2-way image classification set "processed" from GitHub (sumitranandsharma/qc); label vocabulary: normal, pneumonia.

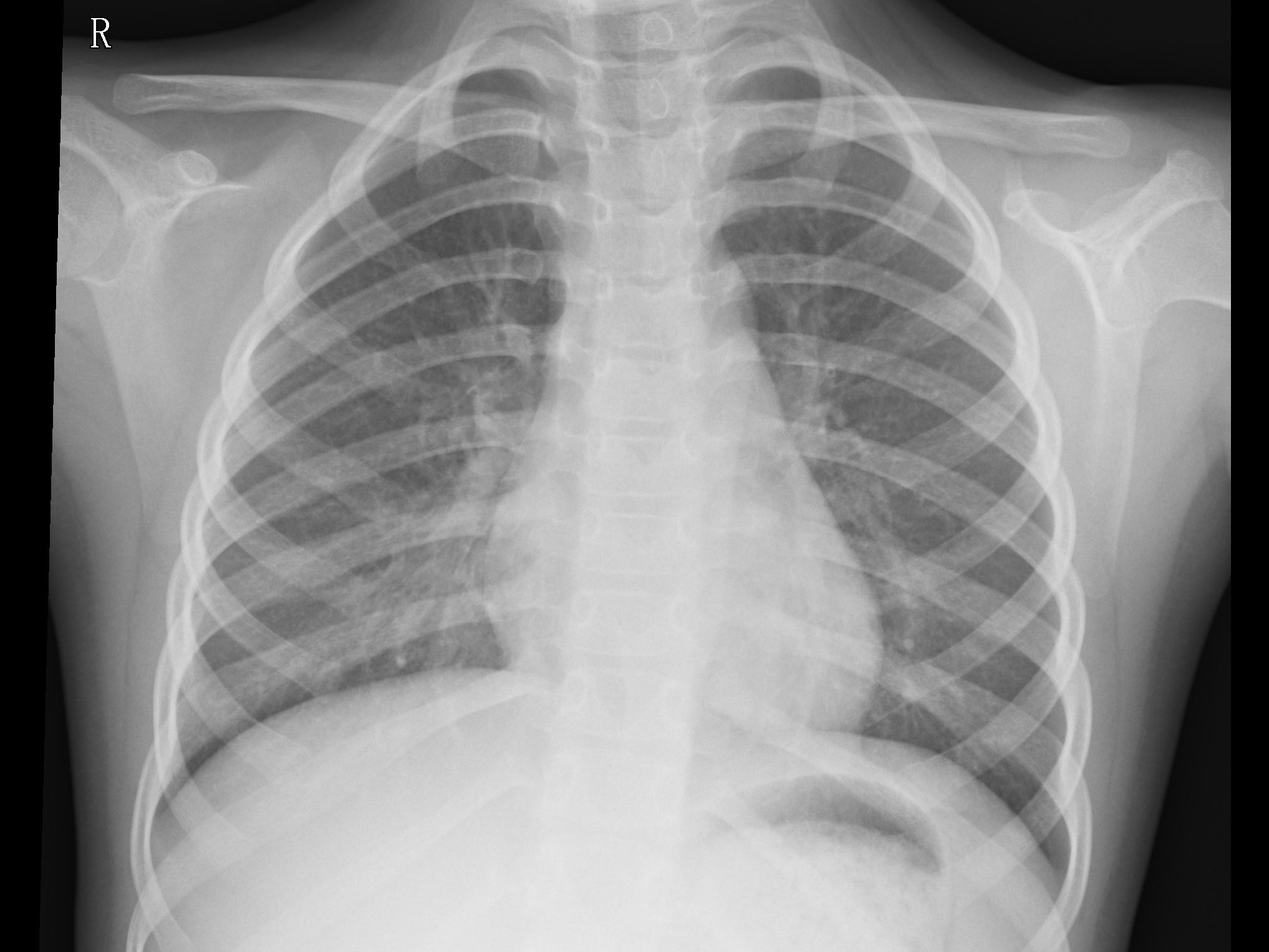
Label: normal

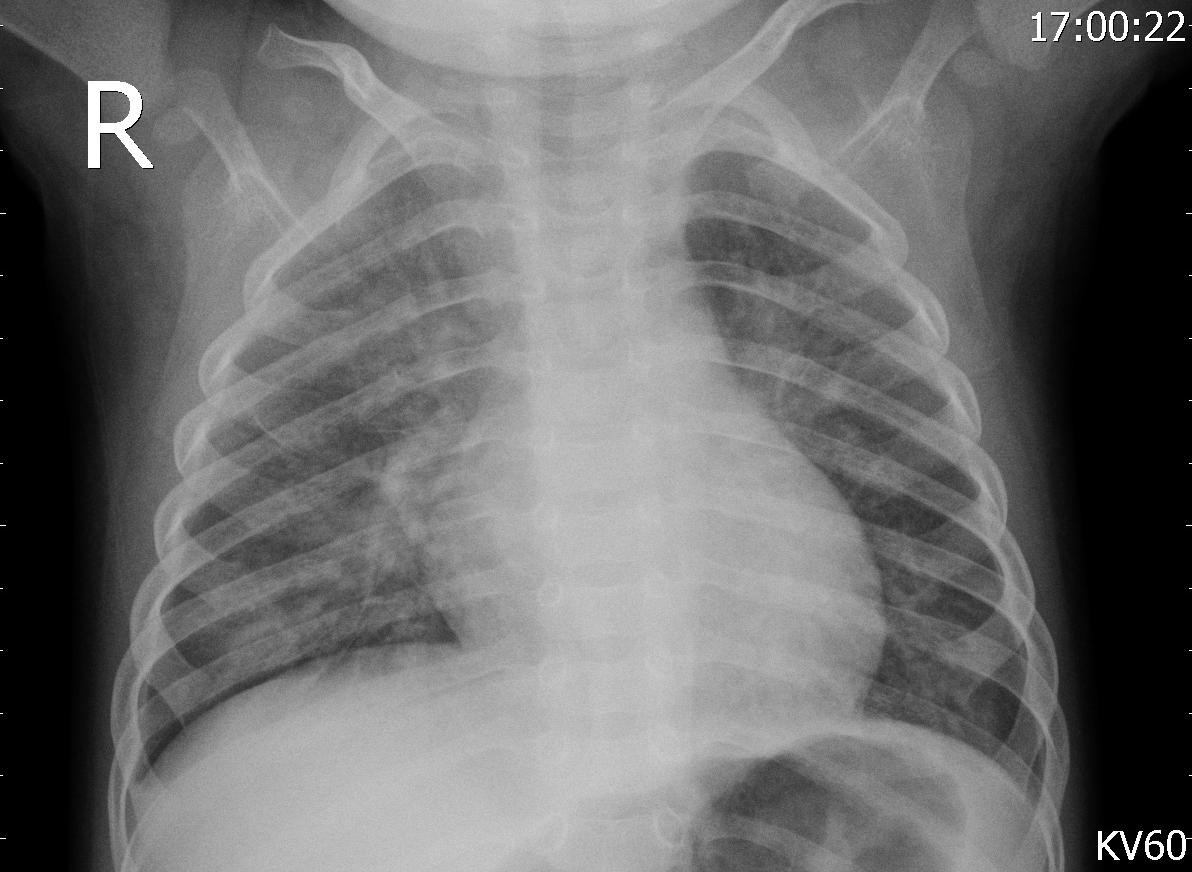
Label: pneumonia

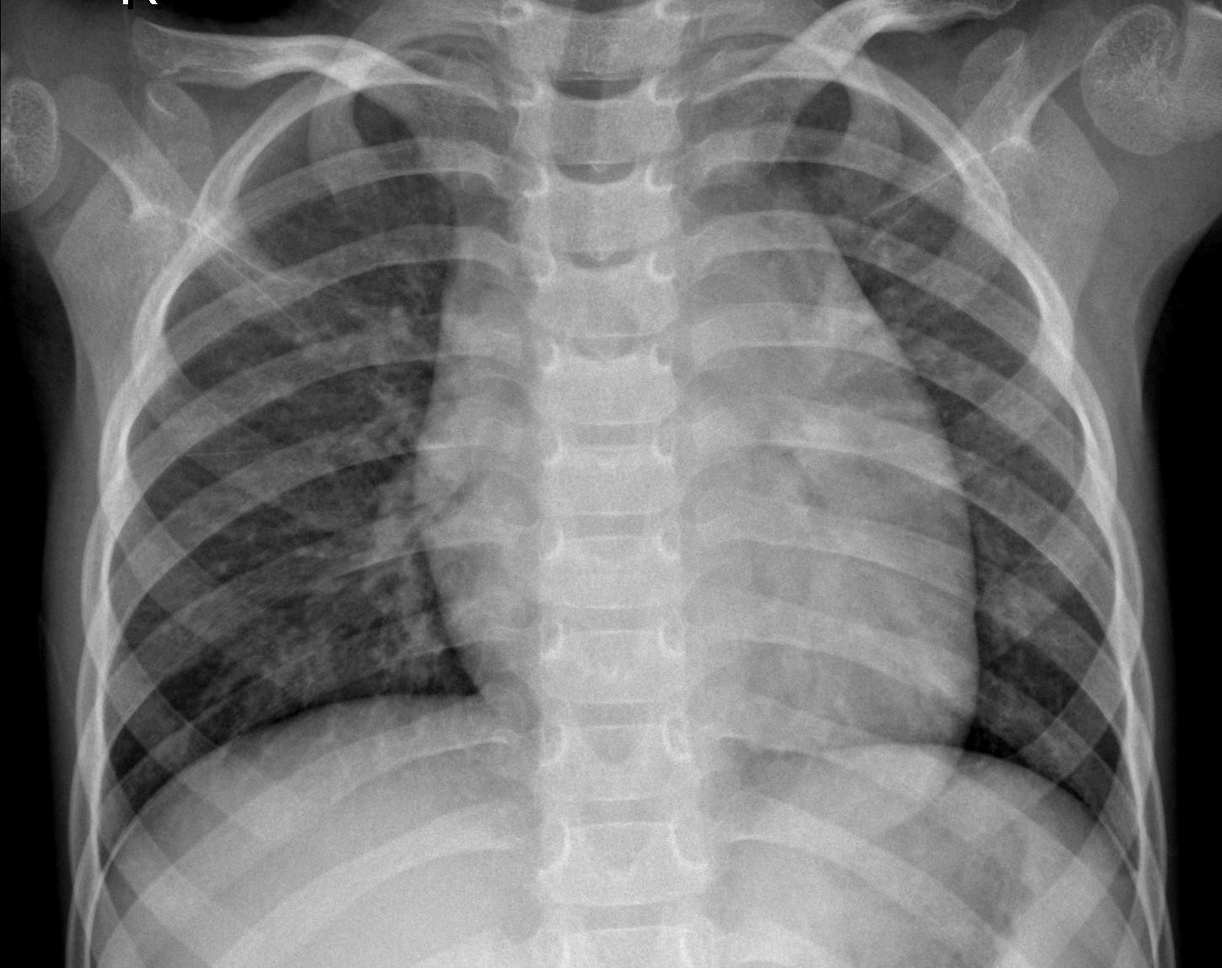
Label: normal

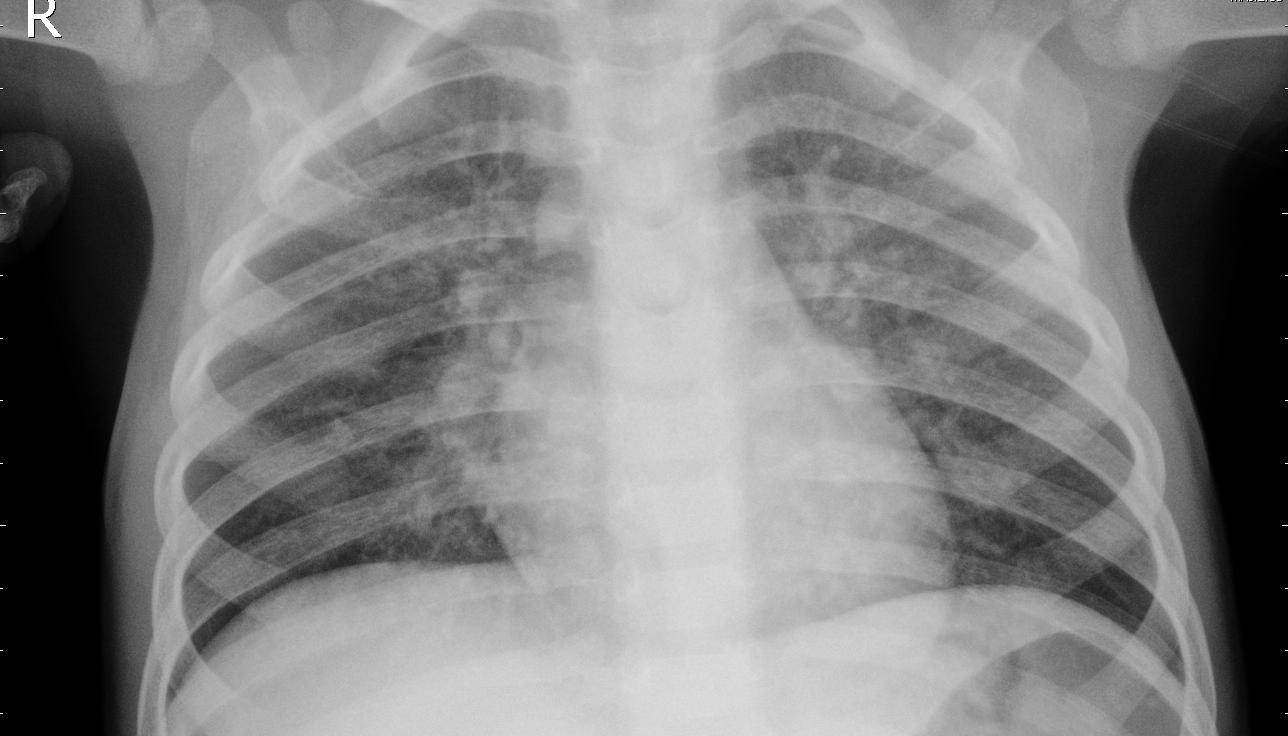
Label: pneumonia

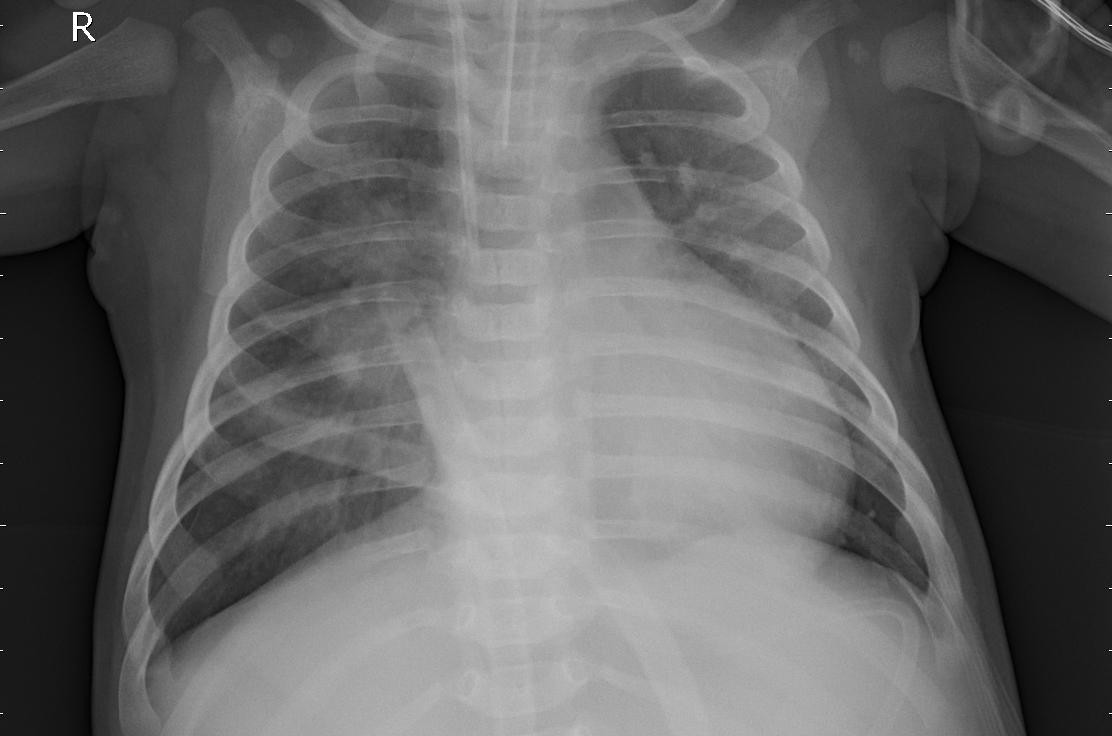
Label: pneumonia

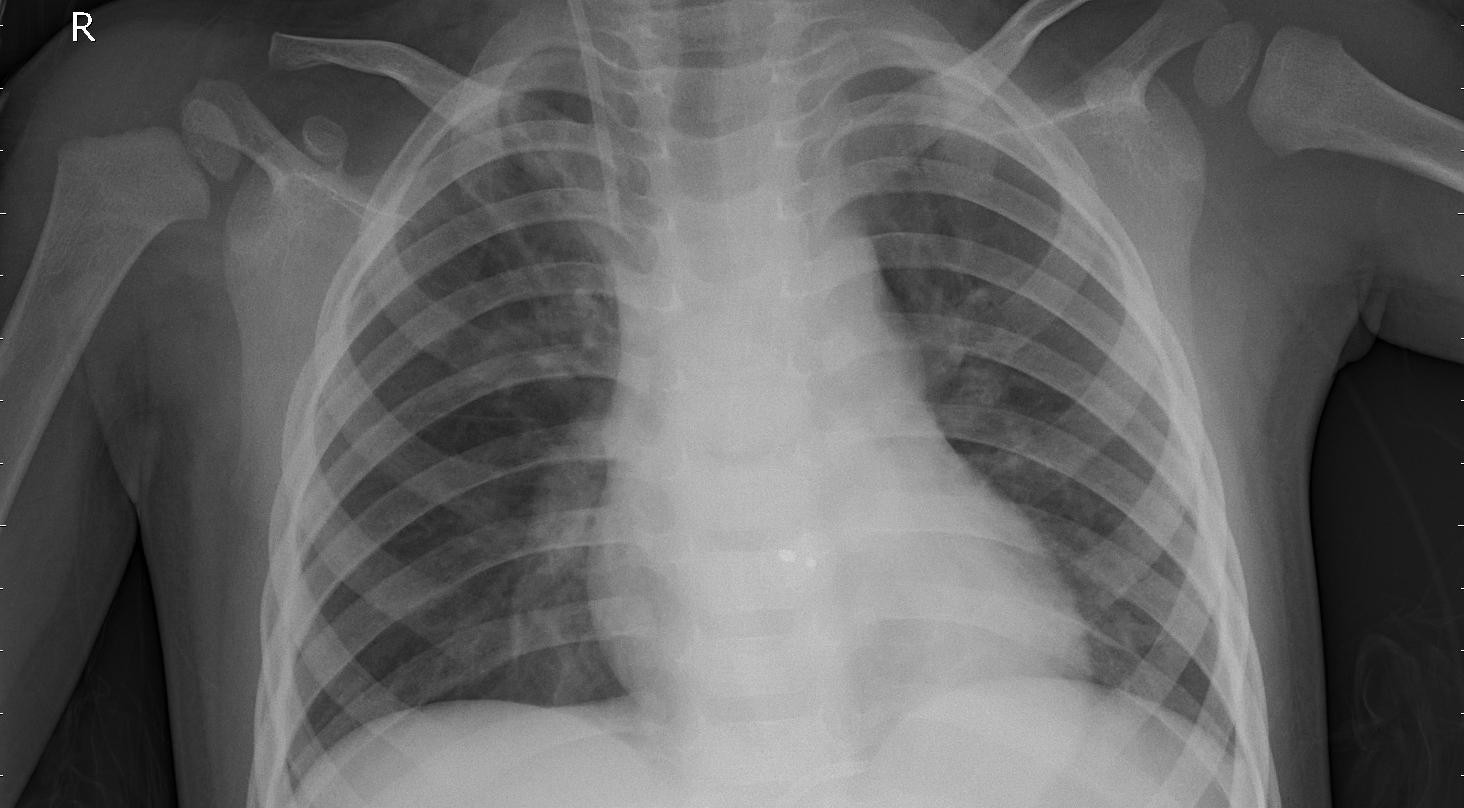
Label: pneumonia
